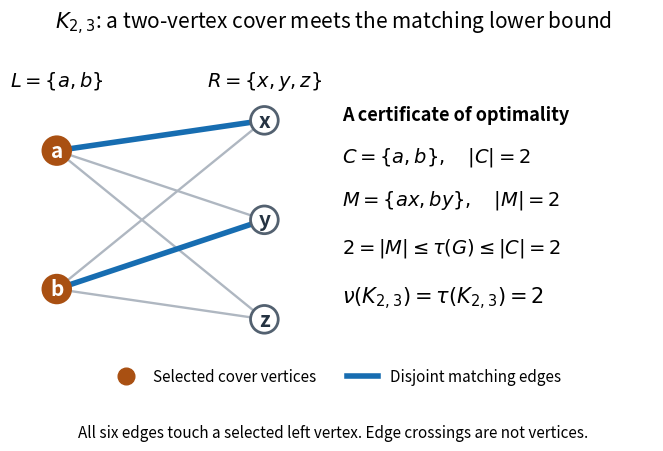

Here is the Python script that generated this plot: (Note: this script raises an exception after producing the figure.)
"""Draw a matching/cover optimality certificate in K2,3; write PNG to CWD.

Tested with Python 3.14.4 and Matplotlib 3.10.7, as in pyproject.toml.
Run from _media: MPLCONFIGDIR=/tmp/codex-wiki-batch70-mpl python3 ../bipartite-matching-cover-certificate.py
"""
from itertools import product
from pathlib import Path

import matplotlib

matplotlib.use("Agg")
import matplotlib.pyplot as plt
from matplotlib.lines import Line2D
from matplotlib.patches import Circle


def main():
    left, right = {"a", "b"}, {"x", "y", "z"}
    edges = list(product(sorted(left), sorted(right)))
    matching = {("a", "x"), ("b", "y")}
    assert matching <= set(edges)
    assert len({v for e in matching for v in e}) == 2 * len(matching)
    assert all(u in left or v in left for u, v in edges)
    positions = {"a": (-1.2, 0.8), "b": (-1.2, -0.8),
                 "x": (1.2, 1.15), "y": (1.2, 0), "z": (1.2, -1.15)}
    orange, blue, gray = "#a95012", "#176db1", "#afb7c1"
    fig, ax = plt.subplots(figsize=(8.6, 4.6), dpi=100, facecolor="white")
    for u, v in edges:
        ax.plot([positions[u][0], positions[v][0]],
                [positions[u][1], positions[v][1]], color=gray, lw=1.7, zorder=1)
    for u, v in sorted(matching):
        ax.plot([positions[u][0], positions[v][0]],
                [positions[u][1], positions[v][1]], color=blue, lw=4, zorder=2)
    for v, pos in positions.items():
        covered = v in left
        ax.add_patch(Circle(pos, 0.16, facecolor=orange if covered else "white",
                            edgecolor=orange if covered else "#536170", lw=2, zorder=3))
        ax.text(*pos, v, ha="center", va="center", fontsize=15, weight="bold",
                color="white" if covered else "#253342", zorder=4)
    ax.text(-1.2, 1.55, r"$L=\{a,b\}$", ha="center", fontsize=14)
    ax.text(1.2, 1.55, r"$R=\{x,y,z\}$", ha="center", fontsize=14)
    ax.text(2.1, 1.15, "A certificate of optimality", fontsize=13, weight="bold")
    ax.text(2.1, 0.67, r"$C=\{a,b\},\quad |C|=2$", fontsize=14)
    ax.text(2.1, 0.17, r"$M=\{ax,by\},\quad |M|=2$", fontsize=14)
    ax.text(2.1, -0.38, r"$2=|M|\leq\tau(G)\leq |C|=2$", fontsize=14)
    ax.text(2.1, -0.97, r"$\nu(K_{2,3})=\tau(K_{2,3})=2$", fontsize=15, weight="bold")
    ax.set(xlim=(-1.65, 5.7), ylim=(-1.5, 1.85), aspect="equal")
    ax.axis("off")
    ax.legend(handles=[Line2D([0], [0], marker="o", markersize=12, linestyle="none",
                             color=orange, label="Selected cover vertices"),
                       Line2D([0], [0], color=blue, lw=4, label="Disjoint matching edges")],
              loc="lower center", bbox_to_anchor=(0.5, -0.17), ncol=2, frameon=False, fontsize=11)
    fig.suptitle(r"$K_{2,3}$: a two-vertex cover meets the matching lower bound", fontsize=15, y=0.96)
    fig.text(0.5, 0.03, "All six edges touch a selected left vertex. Edge crossings are not vertices.",
             ha="center", fontsize=11)
    fig.subplots_adjust(left=0.025, right=0.98, top=0.85, bottom=0.22)
    fig.savefig(Path.cwd() / Path(__file__).with_suffix(".png").name,
                facecolor="white", transparent=False)
    plt.close(fig)


if __name__ == "__main__":
    main()
